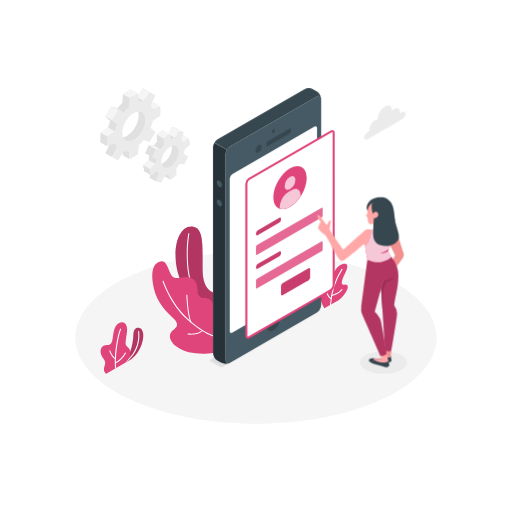
t = 0.00 s
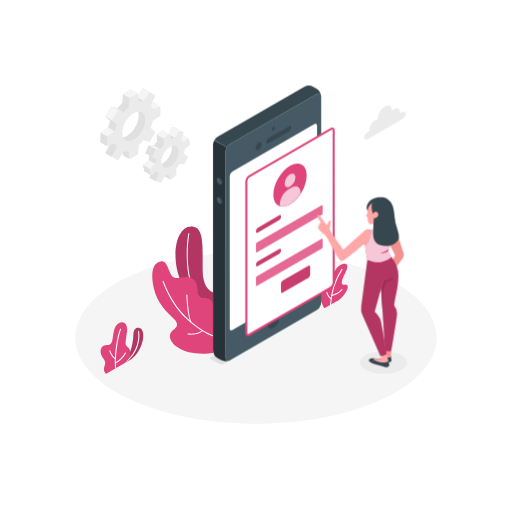
t = 1.25 s
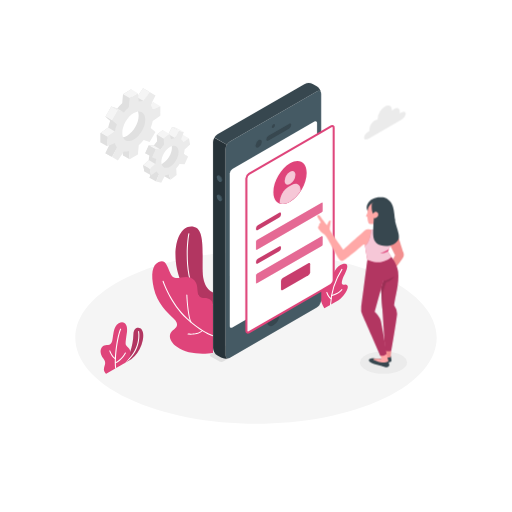
t = 2.00 s
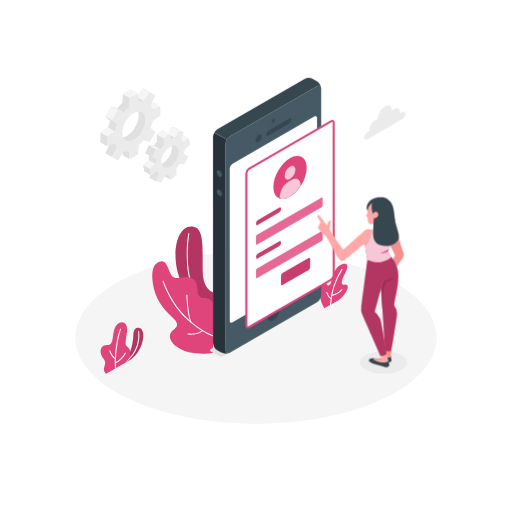
t = 3.50 s
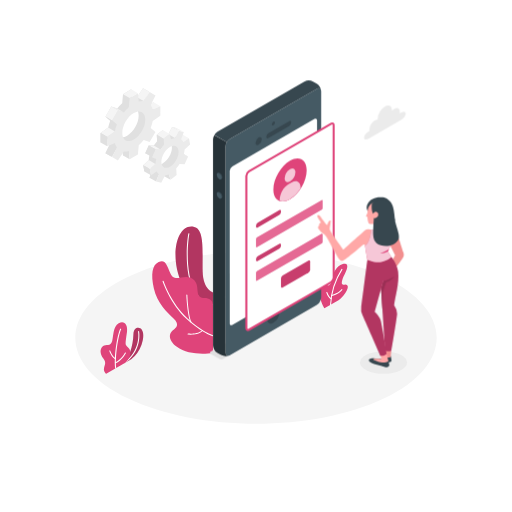
t = 4.25 s
t = 5.75 s: frame unchanged from t = 1.25 s, image omitted

The animated SVG that drew these frames (rendered in a browser with its animation timeline set to each time). Animation: 1 CSS @keyframes rule; one cycle of 6.50 s, repeats indefinitely.

<svg class="animated" id="freepik_stories-mobile-login" xmlns="http://www.w3.org/2000/svg" viewBox="0 0 500 500" version="1.1" xmlns:xlink="http://www.w3.org/1999/xlink" xmlns:svgjs="http://svgjs.com/svgjs"><style>svg#freepik_stories-mobile-login:not(.animated) .animable {opacity: 0;}svg#freepik_stories-mobile-login.animated #freepik--Device--inject-4 {animation: 6s Infinite  linear floating;animation-delay: 0.5s;}            @keyframes floating {                0% {                    opacity: 1;                    transform: translateY(0px);                }                50% {                    transform: translateY(-10px);                }                100% {                    opacity: 1;                    transform: translateY(0px);                }            }        </style><g id="freepik--Floor--inject-4" class="animable" style="transform-origin: 250px 329.777px;"><path d="M125.23,389.24c68.91,32.84,180.63,32.85,249.54,0s68.9-86.09,0-118.93-180.63-32.84-249.54,0S56.33,356.4,125.23,389.24Z" style="fill: rgb(245, 245, 245); transform-origin: 250px 329.777px;" id="elalf046fhc7f" class="animable"></path></g><g id="freepik--Shadow--inject-4" class="animable" style="transform-origin: 374.53px 354.02px;"><ellipse cx="374.53" cy="354.02" rx="22.98" ry="10.95" style="fill: rgb(235, 235, 235); transform-origin: 374.53px 354.02px;" id="el521q53z88pc" class="animable"></ellipse></g><g id="freepik--Plants--inject-4" class="animable" style="transform-origin: 218.959px 293.123px;"><path d="M120,355.59l8.13-4.69a32.54,32.54,0,0,0,10-14.07c2.51-6.92,2.16-12.18.36-14.82-2.21-3.25-7.94-2.68-8.17,4.16C129.84,339.65,125.91,349,120,355.59Z" style="fill: rgb(223, 68, 122); transform-origin: 129.963px 337.842px;" id="eln6jamhl3fic" class="animable"></path><g id="el0n1yegzdrx5"><path d="M120,355.59l8.13-4.69a32.54,32.54,0,0,0,10-14.07c2.51-6.92,2.16-12.18.36-14.82-2.21-3.25-7.94-2.68-8.17,4.16C129.84,339.65,125.91,349,120,355.59Z" style="opacity: 0.2; transform-origin: 129.963px 337.842px;" class="animable"></path></g><path d="M120,356.09a.5.5,0,0,1-.28-.91c18.8-13,15.16-31.13,15.12-31.31a.5.5,0,1,1,1-.21c0,.19,3.84,18.94-15.52,32.34A.52.52,0,0,1,120,356.09Z" style="fill: rgb(255, 255, 255); transform-origin: 127.828px 339.672px;" id="el1jqv7wwbffe" class="animable"></path><path d="M103.71,365s-2.83-2.3-2.15-5.42,2.51-5.36-.62-9.38-4-9.38-.26-12.28c2.85-2.25,7.3.93,8.9-5,1.18-4.34.78-13.95,6.31-17.15s9,1.62,8.13,8.14c-.76,5.83-1.84,11.44-1,13,1.62,3,4.39,2.59,4.26,8.07-.11,5.1-4.94,9.32-4.94,9.32Z" style="fill: rgb(223, 68, 122); transform-origin: 112.75px 339.878px;" id="elj7nubszvdms" class="animable"></path><path d="M113,360.11a.51.51,0,0,1-.5-.44c-1.43-11.85,2-32.31,4.8-38.39A.5.5,0,0,1,118,321a.49.49,0,0,1,.24.66c-2.77,6-6.08,26.52-4.71,37.85a.5.5,0,0,1-.44.55Z" style="fill: rgb(255, 255, 255); transform-origin: 115.227px 340.527px;" id="elyho7hb04qvr" class="animable"></path><path d="M112.73,350.88a.42.42,0,0,1-.22-.05c-3.47-1.69-5.67-7.72-5.76-8a.5.5,0,1,1,.94-.34c0,.06,2.15,5.9,5.26,7.41a.5.5,0,0,1-.22.95Z" style="fill: rgb(255, 255, 255); transform-origin: 109.974px 346.514px;" id="el4udbyg118ps" class="animable"></path><path d="M112.67,354.88a.49.49,0,0,1-.46-.32.5.5,0,0,1,.27-.65c5.84-2.34,9.48-9.29,9.52-9.37a.5.5,0,0,1,.89.46c-.16.3-3.85,7.36-10,9.84A.43.43,0,0,1,112.67,354.88Z" style="fill: rgb(255, 255, 255); transform-origin: 117.559px 349.575px;" id="elx3xuc8axvkj" class="animable"></path><path d="M316.8,301.08S312.43,294,312,286.31s1.26-10.89,3.58-11.81,2.5,1.91,3.69,3.58,3.62.72,4.52-4.49,4.18-14,11-15.71c7.5-1.86,3.48,6.94,1.59,10.37s-3.35,8.11-2.11,9.38,3.17-1.08,5,1.1c2.23,2.63-4.7,12.1-8.68,14.39Z" style="fill: rgb(223, 68, 122); transform-origin: 325.818px 279.352px;" id="elsg4k745esh" class="animable"></path><path d="M322.79,298.11h0a.5.5,0,0,1-.48-.52,72,72,0,0,1,11.2-34.8.49.49,0,0,1,.7-.11.5.5,0,0,1,.11.69,71.08,71.08,0,0,0-11,34.27A.5.5,0,0,1,322.79,298.11Z" style="fill: rgb(255, 255, 255); transform-origin: 328.361px 280.345px;" id="ellkte1dyr3v" class="animable"></path><path d="M323.36,292.2a.53.53,0,0,1-.24-.06c-2.8-1.55-4.35-6.15-4.41-6.34a.5.5,0,0,1,.31-.64.5.5,0,0,1,.63.32s1.5,4.43,4,5.78a.51.51,0,0,1,.19.68A.49.49,0,0,1,323.36,292.2Z" style="fill: rgb(255, 255, 255); transform-origin: 321.291px 288.669px;" id="elwdzzx0coynd" class="animable"></path><path d="M323.85,289.17a.5.5,0,0,1-.48-.38.49.49,0,0,1,.36-.6c7.22-1.83,9.72-5.61,9.74-5.65a.5.5,0,0,1,.85.54c-.11.17-2.71,4.14-10.34,6.08Z" style="fill: rgb(255, 255, 255); transform-origin: 328.876px 285.739px;" id="elcaiuoifwyja" class="animable"></path><path d="M208,285.54s-9.59-2.34-10.09-20.3c-.53-19.38,2.35-42-9-43.83s-17.65,12-17.51,28.15c.13,14.14,5.83,44.84,36.56,50.86Z" style="fill: rgb(223, 68, 122); transform-origin: 189.699px 260.833px;" id="elx9vjn57t8cp" class="animable"></path><g id="elcz2uiuv0dae"><path d="M208,285.54s-9.59-2.34-10.09-20.3c-.53-19.38,2.35-42-9-43.83s-17.65,12-17.51,28.15c.13,14.14,5.83,44.84,36.56,50.86Z" style="opacity: 0.2; transform-origin: 189.699px 260.833px;" class="animable"></path></g><path d="M208,298.58h-.09c-6.91-1.26-12.54-5.07-16.73-11.31-12.42-18.53-8.51-53.13-7.22-59.17a.51.51,0,0,1,.59-.39.52.52,0,0,1,.39.6c-1.27,6-5.16,40.16,7.07,58.4a24.12,24.12,0,0,0,16.08,10.88.5.5,0,0,1,.4.59A.49.49,0,0,1,208,298.58Z" style="fill: rgb(255, 255, 255); transform-origin: 195.424px 263.141px;" id="el6f9ukyinkdy" class="animable"></path><path d="M208,344.67c-9.91,1.34-26,1.32-35.29-6s-7.35-13.62-3.78-16.25,6.67-5.63.53-11.47-16-15.22-19.2-29.29-1.62-22.87,4.66-25.8c6.09-2.84,7.7,1.68,11.43,11s12.12,1.33,19.3,4.24,6.89,8.67,7.34,13.62,2.82,6.32,6.89,6.32,8.12,2.34,8.12,7Z" style="fill: rgb(223, 68, 122); transform-origin: 178.325px 300.184px;" id="elbsp4f3o7vh5" class="animable"></path><path d="M208,328.33a.3.3,0,0,1-.13,0c-.43-.12-10.68-3.1-25.61-16.81-15.9-14.6-23.4-36.5-23.48-36.72a.51.51,0,0,1,.32-.63.5.5,0,0,1,.63.31c.07.22,7.5,21.88,23.21,36.3,14.72,13.53,25.09,16.56,25.2,16.59a.5.5,0,0,1,.34.62A.49.49,0,0,1,208,328.33Z" style="fill: rgb(255, 255, 255); transform-origin: 183.629px 301.241px;" id="eltpxavi3uceh" class="animable"></path><path d="M186.43,315a.48.48,0,0,1-.46-.32c-3.21-8.24-3.94-25.87-4-26.62a.51.51,0,0,1,.48-.52.53.53,0,0,1,.52.48c0,.18.75,18.21,3.9,26.3a.5.5,0,0,1-.29.65A.52.52,0,0,1,186.43,315Z" style="fill: rgb(255, 255, 255); transform-origin: 184.437px 301.27px;" id="el5iidhyy5ln5" class="animable"></path><path d="M186.35,326.85a23.62,23.62,0,0,1-2.76-.14.5.5,0,1,1,.12-1c.09,0,9.4,1.06,13.67-3.29a.5.5,0,1,1,.71.7C195,326.31,189.61,326.85,186.35,326.85Z" style="fill: rgb(255, 255, 255); transform-origin: 190.703px 324.547px;" id="elw108efejbg" class="animable"></path></g><g id="freepik--Gear--inject-4" class="animable" style="transform-origin: 141.93px 132.29px;"><path d="M179.15,137.49l-1.08-6.23-5.56,3.66a7.71,7.71,0,0,0-2.11-2.57l2.66-7.2-5-1.11-3.66,7a13.63,13.63,0,0,0-3.81,1.24L159,127l-5.94,4.67.39,6.2a33.37,33.37,0,0,0-3.28,4.34l-4.9-.25-3.44,7.71,4.21,1.8a24.68,24.68,0,0,0-.83,4.88l-5.35,4.92,1.07,6.24,5.57-3.66a7.56,7.56,0,0,0,2.11,2.56L146,173.62l5,1.1,5.24-5.1c1.21-.19.91-2.47,2.23-3.12l1.59,5.26,5.93-4.66-.15-2.44c1.2-1.34,5.74-4.29,6.72-5.83l1.23-2,3.44-7.71-1.6-2.9-1.78-3.78ZM161,158c-4.56,3.58-6,4.37-6.77-.42s1.84-12.07,6.4-15.66,6.3-3.84,7.12.94S165.57,154.46,161,158Z" style="fill: rgb(224, 224, 224); transform-origin: 159.505px 149.38px;" id="elssegcdte3u8" class="animable"></path><polygon points="168.1 124.04 174.59 127.78 170.93 134.76 164.44 131.02 168.1 124.04" style="fill: rgb(245, 245, 245); transform-origin: 169.515px 129.4px;" id="el1jnnduhqugj" class="animable"></polygon><polygon points="184.56 135 179 138.66 172.51 134.92 178.07 131.26 184.56 135" style="fill: rgb(245, 245, 245); transform-origin: 178.535px 134.96px;" id="el30j2t0z6yrm" class="animable"></polygon><polygon points="183.67 152.83 179.46 151.04 172.97 147.3 177.18 149.09 183.67 152.83" style="fill: rgb(224, 224, 224); transform-origin: 178.32px 150.065px;" id="eldzwjo1frets" class="animable"></polygon><polygon points="145.99 173.62 152.48 177.35 155.14 170.15 148.65 166.41 145.99 173.62" style="fill: rgb(224, 224, 224); transform-origin: 150.565px 171.88px;" id="elrs01gxhk3s" class="animable"></polygon><polygon points="166.49 175.5 160.01 171.76 158.42 166.5 164.91 170.24 166.49 175.5" style="fill: rgb(224, 224, 224); transform-origin: 162.455px 171px;" id="elhgp2cq92gbg" class="animable"></polygon><path d="M185.63,141.23,184.56,135,179,138.66a7.74,7.74,0,0,0-2.12-2.57l2.66-7.2-4.95-1.11-3.67,7a13.63,13.63,0,0,0-3.81,1.24l-1.58-5.26-5.94,4.67.39,6.2A33.37,33.37,0,0,0,156.7,146l-4.91-.25-3.44,7.71,4.21,1.8a25.4,25.4,0,0,0-.83,4.89L146.39,165l1.07,6.24,5.56-3.66a7.7,7.7,0,0,0,2.12,2.56l-2.66,7.2,5,1.11,3.66-7a13.31,13.31,0,0,0,3.82-1.25l1.58,5.26,5.94-4.66-.39-6.2a33.37,33.37,0,0,0,3.28-4.34l4.91.24,3.44-7.71L179.45,151a24.81,24.81,0,0,0,.84-4.89ZM167.5,161.78c-4.55,3.58-8.91,2.61-9.74-2.17s2.2-11.57,6.76-15.15,8.91-2.6,9.74,2.18S172.06,158.2,167.5,161.78Z" style="fill: rgb(235, 235, 235); transform-origin: 166.01px 153.115px;" id="el8xmnftcqul7" class="animable"></path><polygon points="165.53 130.74 159.04 127 153.1 131.67 159.59 135.41 165.53 130.74" style="fill: rgb(245, 245, 245); transform-origin: 159.315px 131.205px;" id="elnkl36hl8sc" class="animable"></polygon><polygon points="153.1 131.67 153.49 137.87 159.98 141.61 159.59 135.41 153.1 131.67" style="fill: rgb(224, 224, 224); transform-origin: 156.54px 136.64px;" id="els28braynit" class="animable"></polygon><polygon points="156.7 145.95 150.21 142.21 145.31 141.97 151.79 145.71 156.7 145.95" style="fill: rgb(245, 245, 245); transform-origin: 151.005px 143.96px;" id="el5diaieeqv7c" class="animable"></polygon><polygon points="145.31 141.97 141.87 149.67 148.35 153.41 151.79 145.71 145.31 141.97" style="fill: rgb(224, 224, 224); transform-origin: 146.83px 147.69px;" id="elk17pb0wh65" class="animable"></polygon><polygon points="151.73 160.09 145.25 156.35 139.9 161.27 146.38 165.01 151.73 160.09" style="fill: rgb(245, 245, 245); transform-origin: 145.815px 160.68px;" id="elx7d1jqq3utc" class="animable"></polygon><polygon points="147.46 171.25 140.97 167.51 139.9 161.27 146.38 165.01 147.46 171.25" style="fill: rgb(224, 224, 224); transform-origin: 143.68px 166.26px;" id="elus15sbav2v8" class="animable"></polygon><polygon points="174.59 127.78 168.1 124.04 173.06 125.15 179.54 128.89 174.59 127.78" style="fill: rgb(245, 245, 245); transform-origin: 173.82px 126.465px;" id="el4oc4vqeacfr" class="animable"></polygon><path d="M150.09,109.21V99.9l-7.41,3.34a13.36,13.36,0,0,0-2-4.41l4.67-9.41-5.7-3.29-5.82,8.75a13.21,13.21,0,0,0-4.82.47l-.82-8.09-8.06,4.66-.81,9a39.68,39.68,0,0,0-4.82,5.1l-5.82-2-5.7,9.88,4.66,4a40.21,40.21,0,0,0-2,6.72l-7.41,5.21v9.32l7.41-3.34a13.36,13.36,0,0,0,2,4.41L103,149.64l5.7,3.29,5.82-8.75a13.23,13.23,0,0,0,4.82-.47l.81,8.09,8.06-4.66.82-9a15.2,15.2,0,0,0,6.46-4.54l4.18,1.47,5.7-9.87-3.5-3a20.81,20.81,0,0,0,.83-7.73Zm-25.93,23.26c-6.18,3.57-10,1-10-6.11s5.11-15.9,11.3-19.47,9.93-1,9.93,6.17S130.35,128.89,124.16,132.47Z" style="fill: rgb(224, 224, 224); transform-origin: 124.16px 119.53px;" id="eljnhd18rfjud" class="animable"></path><polygon points="146.13 89.86 139.65 86.13 133.83 94.88 140.31 98.62 146.13 89.86" style="fill: rgb(245, 245, 245); transform-origin: 139.98px 92.375px;" id="el3gm2af913qu" class="animable"></polygon><polygon points="156.58 103.64 150.09 99.9 142.68 103.24 149.17 106.98 156.58 103.64" style="fill: rgb(245, 245, 245); transform-origin: 149.63px 103.44px;" id="el76ghx5jeag3" class="animable"></polygon><polygon points="126.61 155.54 120.13 151.8 119.32 143.71 125.8 147.45 126.61 155.54" style="fill: rgb(224, 224, 224); transform-origin: 122.965px 149.625px;" id="el3rin4myb9y3" class="animable"></polygon><polygon points="102.97 149.64 109.46 153.38 114.13 143.97 107.64 140.23 102.97 149.64" style="fill: rgb(224, 224, 224); transform-origin: 108.55px 146.805px;" id="el3dzrrdli4au" class="animable"></polygon><path d="M156.58,113v-9.31L149.17,107a13.17,13.17,0,0,0-2-4.41l4.67-9.41-5.7-3.3-5.82,8.76a13,13,0,0,0-4.82.47L134.68,91l-8.06,4.66-.82,9a40.38,40.38,0,0,0-4.82,5.1l-5.82-2-5.7,9.88,4.67,4a39.29,39.29,0,0,0-2,6.72l-7.41,5.21v9.32l7.41-3.34a13.16,13.16,0,0,0,2,4.41l-4.67,9.41,5.7,3.29,5.82-8.75a13.21,13.21,0,0,0,4.82-.47l.82,8.09,8.06-4.66.81-9a39.68,39.68,0,0,0,4.82-5.1l5.82,2,5.7-9.87-4.67-4a39.34,39.34,0,0,0,2-6.72Zm-25.93,23.26c-6.19,3.57-11.21.67-11.21-6.47s5-15.83,11.21-19.41,11.2-.67,11.2,6.47S136.83,132.63,130.65,136.21Z" style="fill: rgb(235, 235, 235); transform-origin: 130.65px 123.27px;" id="elw264nqiicnd" class="animable"></path><polygon points="114.5 106.04 120.98 109.78 115.16 107.75 108.68 104 114.5 106.04" style="fill: rgb(240, 240, 240); transform-origin: 114.83px 106.89px;" id="el4soadge5ixp" class="animable"></polygon><g id="eln5d2fgsqao"><rect x="103.37" y="107.07" width="11.41" height="7.49" style="fill: rgb(245, 245, 245); transform-origin: 109.075px 110.815px; transform: rotate(-60.02deg);" class="animable"></rect></g><polygon points="102.97 113.88 109.46 117.62 114.13 121.64 107.64 117.91 102.97 113.88" style="fill: rgb(224, 224, 224); transform-origin: 108.55px 117.76px;" id="eload38szopr" class="animable"></polygon><polygon points="105.64 124.63 112.13 128.37 104.72 133.58 98.23 129.84 105.64 124.63" style="fill: rgb(245, 245, 245); transform-origin: 105.18px 129.105px;" id="el7mvzb792q9" class="animable"></polygon><polygon points="98.23 129.84 104.72 133.58 104.72 142.9 98.23 139.16 98.23 129.84" style="fill: rgb(224, 224, 224); transform-origin: 101.475px 136.37px;" id="el01e6yir71n9l" class="animable"></polygon><polygon points="134.68 91 128.19 87.26 120.13 91.92 126.61 95.66 134.68 91" style="fill: rgb(245, 245, 245); transform-origin: 127.405px 91.46px;" id="elp63ndluf1wd" class="animable"></polygon></g><g id="freepik--Device--inject-4" class="animable animator-active" style="transform-origin: 265.916px 222.301px;"><path d="M217.88,358.05l94-54.28a1.06,1.06,0,0,0,0-2l-8.69-5a3.86,3.86,0,0,0-3.47,0L205.69,351a1.06,1.06,0,0,0,0,2l8.72,5A3.86,3.86,0,0,0,217.88,358.05Z" style="fill: rgb(224, 224, 224); transform-origin: 258.785px 327.398px;" id="elwm3mvsx63pj" class="animable"></path><path d="M309.3,94.2l-84.76,48.94a9.58,9.58,0,0,0-4.33,7.5V351.71c0,2.76,1.94,3.88,4.33,2.5l84.76-48.94a9.55,9.55,0,0,0,4.33-7.5V96.7C313.63,93.94,311.7,92.82,309.3,94.2Z" style="fill: rgb(69, 90, 100); transform-origin: 266.92px 224.205px;" id="elpjmn81k953" class="animable"></path><path d="M224.54,143.14,309.3,94.2c2.14-1.24,3.91-.47,4.27,1.68a9.68,9.68,0,0,0-4.27-6.68l-3.52-2a9.57,9.57,0,0,0-8.66,0L212.35,136.1a8.91,8.91,0,0,0-3.06,3.23l12.19,7A8.75,8.75,0,0,1,224.54,143.14Z" style="fill: rgb(55, 71, 79); transform-origin: 261.43px 116.247px;" id="elpdmd1ngwcgj" class="animable"></path><path d="M208,344.67a9.58,9.58,0,0,0,4.33,7.5l3.53,2a9.7,9.7,0,0,0,7.92.34c-2,.78-3.59-.37-3.59-2.84V150.64a8.8,8.8,0,0,1,1.27-4.27l-12.19-7A8.91,8.91,0,0,0,208,143.6Z" style="fill: rgb(38, 50, 56); transform-origin: 215.89px 247.282px;" id="elmxaqw0sq82m" class="animable"></path><path d="M226.87,169.93,307,123.68c1.44-.82,2.6-.15,2.6,1.5V274a5.73,5.73,0,0,1-2.6,4.5l-80.1,46.25c-1.44.83-2.6.16-2.6-1.5V174.43A5.74,5.74,0,0,1,226.87,169.93Z" style="fill: rgb(255, 255, 255); transform-origin: 266.95px 224.218px;" id="elctc5t61axo" class="animable"></path><path d="M266.92,126.29a3.38,3.38,0,0,0-1.52,2.64c0,1,.68,1.37,1.52.88a3.35,3.35,0,0,0,1.52-2.64C268.44,126.2,267.76,125.81,266.92,126.29Z" style="fill: rgb(55, 71, 79); transform-origin: 266.92px 128.055px;" id="el2q50u4yevwe" class="animable"></path><path d="M266.92,308.74a13.3,13.3,0,0,0-6,10.42c0,3.83,2.69,5.39,6,3.47a13.31,13.31,0,0,0,6-10.42C272.94,308.38,270.24,306.82,266.92,308.74Z" style="fill: rgb(55, 71, 79); transform-origin: 266.92px 315.685px;" id="el47wgpfo74kz" class="animable"></path><path d="M252.53,141.77a6.73,6.73,0,0,0-3,5.28c0,1.94,1.36,2.73,3,1.76a6.73,6.73,0,0,0,3.05-5.28C255.58,141.59,254.22,140.8,252.53,141.77Z" style="fill: rgb(55, 71, 79); transform-origin: 252.555px 145.29px;" id="el5yn8s89ex6k" class="animable"></path><path d="M260,141.11c0,1.3,1,1.79,2.17,1.1l20-11.57a4.64,4.64,0,0,0,2.17-3.6c0-1.29-1-1.78-2.17-1.09l-20,11.57A4.64,4.64,0,0,0,260,141.11Z" style="fill: rgb(55, 71, 79); transform-origin: 272.17px 134.08px;" id="elx53p60g4cr" class="animable"></path><path d="M214.76,176.37a5.39,5.39,0,0,1,2.44,4.22c0,1.56-1.09,2.19-2.44,1.41a5.4,5.4,0,0,1-2.43-4.22C212.33,176.23,213.42,175.6,214.76,176.37Z" style="fill: rgb(55, 71, 79); transform-origin: 214.765px 179.188px;" id="elvdq7kvdb9" class="animable"></path><path d="M214.76,195.15a5.39,5.39,0,0,1,2.44,4.22c0,1.55-1.09,2.18-2.44,1.41a5.4,5.4,0,0,1-2.43-4.22C212.33,195,213.42,194.37,214.76,195.15Z" style="fill: rgb(55, 71, 79); transform-origin: 214.765px 197.962px;" id="elbe6dg30jw4" class="animable"></path><path d="M214,176.75a5.39,5.39,0,0,1,2.44,4.22c0,1.55-1.09,2.18-2.44,1.41a5.39,5.39,0,0,1-2.44-4.22C211.57,176.6,212.66,176,214,176.75Z" style="fill: rgb(69, 90, 100); transform-origin: 214px 179.568px;" id="elpy8d8iv7x6n" class="animable"></path><path d="M214,195.52a5.39,5.39,0,0,1,2.44,4.23c0,1.55-1.09,2.18-2.44,1.4a5.36,5.36,0,0,1-2.44-4.22C211.57,195.38,212.66,194.75,214,195.52Z" style="fill: rgb(69, 90, 100); transform-origin: 214px 198.338px;" id="elok30y2iocv" class="animable"></path><path d="M325.82,129.89c0-1.66-1.16-2.33-2.6-1.5l-9.59,5.53-70.51,40.72a5.73,5.73,0,0,0-2.6,4.5V327.92c0,1.66,1.16,2.33,2.6,1.5l70.54-40.73,9.56-5.52a5.73,5.73,0,0,0,2.6-4.5Z" style="fill: rgb(255, 255, 255); transform-origin: 283.17px 228.905px;" id="elodpn4fs29l" class="animable"></path><path d="M326.82,129.89a2.57,2.57,0,0,0-4.1-2.37l-9.15,5.29h0l-70.95,41a6.66,6.66,0,0,0-3.1,5.37V327.92a2.77,2.77,0,0,0,1.26,2.55,2.29,2.29,0,0,0,1.18.31,3.42,3.42,0,0,0,1.66-.49l71-41h0l9.13-5.27a6.75,6.75,0,0,0,3.1-5.37ZM313.59,287.58l0,0-.82.48h0l-70.11,40.48a1,1,0,0,1-.84.18c-.13-.08-.26-.36-.26-.82V179.14a4.81,4.81,0,0,1,2.1-3.64L313.7,135h0l10-5.79a1,1,0,0,1,.84-.18c.13.08.26.36.26.82V278.67a4.81,4.81,0,0,1-2.1,3.64l-9.13,5.27Z" style="fill: rgb(223, 68, 122); transform-origin: 283.181px 228.89px;" id="elflzvkkfsaia" class="animable"></path><path d="M283.17,164.46c9-5.18,16.25-1,16.25,9.39s-7.28,23-16.25,28.14-16.25,1-16.25-9.38S274.2,169.65,283.17,164.46Z" style="fill: rgb(223, 68, 122); transform-origin: 283.17px 183.216px;" id="elveb5tuhgw2c" class="animable"></path><path d="M283.17,172.62c2.91-1.68,5.27-.32,5.27,3a11.65,11.65,0,0,1-5.27,9.13c-2.91,1.68-5.27.32-5.27-3A11.65,11.65,0,0,1,283.17,172.62Z" style="fill: rgb(223, 68, 122); transform-origin: 283.17px 178.685px;" id="elm4kazu7bpz" class="animable"></path><path d="M293.44,190.54c0-5.52-3.87-7.76-8.66-5l-3,1.73c-4.78,2.76-8.66,9.48-8.66,15v1.49c2.77.91,6.25.42,10-1.77a32,32,0,0,0,10.27-10.17Z" style="fill: rgb(223, 68, 122); transform-origin: 283.28px 194.276px;" id="ely6dymq0mtkp" class="animable"></path><g id="elmfupnfc9bxl"><path d="M283.17,172.62c2.91-1.68,5.27-.32,5.27,3a11.65,11.65,0,0,1-5.27,9.13c-2.91,1.68-5.27.32-5.27-3A11.65,11.65,0,0,1,283.17,172.62Z" style="fill: rgb(255, 255, 255); opacity: 0.7; transform-origin: 283.17px 178.685px;" class="animable"></path></g><g id="elan6xjy0z07j"><path d="M293.44,190.54c0-5.52-3.87-7.76-8.66-5l-3,1.73c-4.78,2.76-8.66,9.48-8.66,15v1.49c2.77.91,6.25.42,10-1.77a32,32,0,0,0,10.27-10.17Z" style="fill: rgb(255, 255, 255); opacity: 0.7; transform-origin: 283.28px 194.276px;" class="animable"></path></g><path d="M251.73,224.84l20.91-12.07c1-.55,1.73-.11,1.73,1v.69a3.82,3.82,0,0,1-1.73,3l-20.91,12.07c-.95.55-1.73.1-1.73-1v-.69A3.83,3.83,0,0,1,251.73,224.84Z" style="fill: rgb(223, 68, 122); transform-origin: 262.185px 221.149px;" id="ell7l7m1lgr5" class="animable"></path><g id="el3k3be0brqqn"><path d="M251.73,224.84l20.91-12.07c1-.55,1.73-.11,1.73,1v.69a3.82,3.82,0,0,1-1.73,3l-20.91,12.07c-.95.55-1.73.1-1.73-1v-.69A3.83,3.83,0,0,1,251.73,224.84Z" style="opacity: 0.1; transform-origin: 262.185px 221.149px;" class="animable"></path></g><path d="M250.87,239.41l63.26-36.52c.47-.28.86-.06.86.5v7.38a1.94,1.94,0,0,1-.86,1.5l-63.26,36.52c-.48.28-.87.05-.87-.5v-7.38A1.92,1.92,0,0,1,250.87,239.41Z" style="fill: rgb(223, 68, 122); transform-origin: 282.495px 225.839px;" id="elyoewjbl8nno" class="animable"></path><g id="el6rxxcov6xei"><path d="M250.87,239.41l63.26-36.52c.47-.28.86-.06.86.5v7.38a1.94,1.94,0,0,1-.86,1.5l-63.26,36.52c-.48.28-.87.05-.87-.5v-7.38A1.92,1.92,0,0,1,250.87,239.41Z" style="fill: rgb(255, 255, 255); opacity: 0.2; transform-origin: 282.495px 225.839px;" class="animable"></path></g><path d="M251.73,257.67l20.91-12.07c1-.55,1.73-.1,1.73,1v.69a3.81,3.81,0,0,1-1.73,3l-20.91,12.07c-.95.56-1.73.11-1.73-1v-.69A3.85,3.85,0,0,1,251.73,257.67Z" style="fill: rgb(223, 68, 122); transform-origin: 262.185px 253.983px;" id="elh8voayu9q6p" class="animable"></path><g id="elbz7g4r6inj"><path d="M251.73,257.67l20.91-12.07c1-.55,1.73-.1,1.73,1v.69a3.81,3.81,0,0,1-1.73,3l-20.91,12.07c-.95.56-1.73.11-1.73-1v-.69A3.85,3.85,0,0,1,251.73,257.67Z" style="opacity: 0.1; transform-origin: 262.185px 253.983px;" class="animable"></path></g><path d="M250.87,272.24l63.26-36.52c.47-.28.86-.05.86.5v7.38a1.94,1.94,0,0,1-.86,1.5l-63.26,36.52c-.48.28-.87.06-.87-.5v-7.38A1.92,1.92,0,0,1,250.87,272.24Z" style="fill: rgb(223, 68, 122); transform-origin: 282.495px 258.671px;" id="elgxe3mtcuhdk" class="animable"></path><g id="elj2d47mhctgs"><path d="M250.87,272.24l63.26-36.52c.47-.28.86-.05.86.5v7.38a1.94,1.94,0,0,1-.86,1.5l-63.26,36.52c-.48.28-.87.06-.87-.5v-7.38A1.92,1.92,0,0,1,250.87,272.24Z" style="fill: rgb(255, 255, 255); opacity: 0.2; transform-origin: 282.495px 258.671px;" class="animable"></path></g><path d="M276.1,276.43l25-14.41c1-.56,1.74-.11,1.74,1v7.72a3.82,3.82,0,0,1-1.74,3l-25,14.42c-1,.55-1.73.1-1.73-1v-7.73A3.86,3.86,0,0,1,276.1,276.43Z" style="fill: rgb(223, 68, 122); transform-origin: 288.605px 275.087px;" id="ell2hi6m6ibfa" class="animable"></path><g id="ellnfa0km9ypp"><path d="M276.1,276.43l25-14.41c1-.56,1.74-.11,1.74,1v7.72a3.82,3.82,0,0,1-1.74,3l-25,14.42c-1,.55-1.73.1-1.73-1v-7.73A3.86,3.86,0,0,1,276.1,276.43Z" style="opacity: 0.1; transform-origin: 288.605px 275.087px;" class="animable"></path></g></g><g id="freepik--Character--inject-4" class="animable" style="transform-origin: 352.14px 275.567px;"><path d="M335.3,243.85s-12.28-16.94-13-19c-.57-1.52,0-3.78.18-4.83s.34-3.39.52-4c.3-1.14-1.17-.91-2,.13s-1.11,3.12-1.54,3.46-3.7-4.43-5.41-6.63-2.78-3.54-3.83-2.72c-.75.59-.19,1.87,1.05,3.75a33.77,33.77,0,0,1,2,3.15c.19.41-.83.44-1.38,1.29-.43.66,0,1.73-.6,2.24a1.89,1.89,0,0,0-.48,2.47,16.34,16.34,0,0,0,4.23,4.48c1.84,1.27,2.58,1.72,3.67,3.45s10.87,19.4,11.53,20.46,1.93,3.22,3.86,3.28,17.73-13.54,18.54-14.22c2.6-2.17,3.43-2.48,3.87-.53a19.25,19.25,0,0,1,.34,2.1c.31,2.48,2,11.34,2,11.34s8,3.87,14.57,2,8.79-4.66,8.79-4.66l-3.29-5.36c.89-2.21,5-11.17,6.33-17.44l-20.6-3.33c-.42-.09-1.1-.26-2-.49-1.13-.3-4-1.29-6.17.61-7.08,6.17-21.16,19-21.16,19" style="fill: rgb(255, 168, 167); transform-origin: 347.566px 233.024px;" id="el78k84bocam" class="animable"></path><path d="M376.14,347.79l-3.69,5.13a12.26,12.26,0,0,0,5.36,1.15c3.31.12,4.22-1,4.34-1.22.56-1.2-.31-3.36-.55-5.22Z" style="fill: rgb(55, 71, 79); transform-origin: 377.392px 350.854px;" id="else9prb3018" class="animable"></path><path d="M372.66,350.46s-4.48-.29-7.57-.67-5.54,1.12-4.82,2.39,2.43,2.33,5.09,3.22c2.27.77,5,1.32,7.36,2s4,1.57,5.37,1.09c1.53-.53,2.19-1.14,2.06-2.26a48.54,48.54,0,0,0-1.24-4.72Z" style="fill: rgb(55, 71, 79); transform-origin: 370.155px 354.178px;" id="el5g8i7sai673" class="animable"></path><path d="M382.15,342.64s-.56,4.66-.6,5.66-4.55,1.32-5.41-.51l-.14-5.7Z" style="fill: rgb(242, 143, 143); transform-origin: 379.075px 345.599px;" id="elvt6o5ribeis" class="animable"></path><path d="M377.61,345.5l1.61,7.08s.15.86-3.53,1.41-9.46-1.93-10.45-2.43-1.1-1.51,2.52-1.31,4.9.21,4.9.21l-1.18-3.13Z" style="fill: rgb(255, 168, 167); transform-origin: 371.933px 349.785px;" id="elqnsw2csht29" class="animable"></path><path d="M385.19,228l2.55-.71s5.33,16.87,5.92,18.5,1.26,3.35.11,5.36c-1.37,2.39-8.58,12-8.58,12l-4.58-4.48,5.2-9.52-4.6-9.3Z" style="fill: rgb(242, 143, 143); transform-origin: 387.504px 245.22px;" id="elu03pq4z6izb" class="animable"></path><path d="M359,206.09a7.52,7.52,0,0,1,.11-7.27c2.54-4.71,8.2-7,14.94-6.13,3.12.41,6.8,3,8.81,6.87,2.22,4.29,2.43,12.93,3,16.2Z" style="fill: rgb(55, 71, 79); transform-origin: 371.989px 204.134px;" id="elhy08wknai69" class="animable"></path><path d="M358.82,207.94s-1.6,3.05-1.32,3.33a4.19,4.19,0,0,0,1.34.5Z" style="fill: rgb(255, 168, 167); transform-origin: 358.154px 209.855px;" id="elom4t3a2d7zo" class="animable"></path><path d="M363.68,198.3c-1.74,1.13-4.74,3.21-4.87,10.06-.14,7,.86,9.31,1.9,10.12.7.55,4.81.27,6.57-.14s6.83-2.92,8.66-6.73c2.15-4.48,1.71-11-1.48-13A11.14,11.14,0,0,0,363.68,198.3Z" style="fill: rgb(255, 168, 167); transform-origin: 368.032px 207.923px;" id="elaxducdyg2sc" class="animable"></path><path d="M382.15,250.82c3.08,4.8,6,9,6.64,14.42,1.32,11.39-3,24.41-3.93,32.84a15.19,15.19,0,0,1,2.9,8.22c0,3.49-5.61,36.34-5.61,36.34s-4.08,1.24-6.15-.55l-3.85-60.43,2-7.36Z" style="fill: rgb(223, 68, 122); transform-origin: 380.594px 296.939px;" id="eltr3ui7gd61p" class="animable"></path><g id="elzgzshtyft4e"><path d="M382.15,250.82c3.08,4.8,6,9,6.64,14.42,1.32,11.39-3,24.41-3.93,32.84a15.19,15.19,0,0,1,2.9,8.22c0,3.49-5.61,36.34-5.61,36.34s-4.08,1.24-6.15-.55l-3.85-60.43,2-7.36Z" style="opacity: 0.2; transform-origin: 380.594px 296.939px;" class="animable"></path></g><path d="M372.15,281.66l2-7.36a49.13,49.13,0,0,0,11-4.37s-2.08,3.79-8.06,5.87L374,285.25l-.26,21.65Z" style="fill: rgb(223, 68, 122); transform-origin: 378.65px 288.415px;" id="elk63tw94nt89" class="animable"></path><g id="el04q87a5e7vzo"><path d="M372.15,281.66l2-7.36a49.13,49.13,0,0,0,11-4.37s-2.08,3.79-8.06,5.87L374,285.25l-.26,21.65Z" style="opacity: 0.3; transform-origin: 378.65px 288.415px;" class="animable"></path></g><path d="M382.15,250.82c1.65,2.7,5.59,7.3,4.75,11.73-1,5.36-3.9,9.13-12.72,11.75l-8.28,30s4.31,4,5.63,7.87,6.08,33.35,6.08,33.35-1.48,2.41-6.13,1.83c0,0-16.21-37-17.35-39.41a12,12,0,0,1-1.37-8.05c.51-3.88,6-46.35,6-46.35Z" style="fill: rgb(223, 68, 122); transform-origin: 369.793px 299.13px;" id="elynclkyf09k" class="animable"></path><g id="elhyq4uez30qr"><path d="M382.15,250.82c1.65,2.7,5.59,7.3,4.75,11.73-1,5.36-3.9,9.13-12.72,11.75l-8.28,30s4.31,4,5.63,7.87,6.08,33.35,6.08,33.35-1.48,2.41-6.13,1.83c0,0-16.21-37-17.35-39.41a12,12,0,0,1-1.37-8.05c.51-3.88,6-46.35,6-46.35Z" style="opacity: 0.2; transform-origin: 369.793px 299.13px;" class="animable"></path></g><path d="M385.19,228l-20.6-3.33c-.42-.09-1.1-.26-2-.49h0s-.88,12.92-6.17,15.88h0c.13.62.24,1.31.34,2.1.31,2.48,2,11.34,2,11.34s8,3.87,14.57,2,8.79-4.66,8.79-4.66l-3.29-5.36C379.75,243.25,383.89,234.29,385.19,228Z" style="fill: rgb(223, 68, 122); transform-origin: 370.805px 240.095px;" id="elawdfp2nhny" class="animable"></path><g id="eljnl9umz2"><path d="M385.19,228l-20.6-3.33c-.42-.09-1.1-.26-2-.49h0s-.88,12.92-6.17,15.88h0c.13.62.24,1.31.34,2.1.31,2.48,2,11.34,2,11.34s8,3.87,14.57,2,8.79-4.66,8.79-4.66l-3.29-5.36C379.75,243.25,383.89,234.29,385.19,228Z" style="fill: rgb(255, 255, 255); opacity: 0.7; transform-origin: 370.805px 240.095px;" class="animable"></path></g><path d="M379.76,243.35a58.15,58.15,0,0,1-8.57,4.23,16.1,16.1,0,0,0,7.67-2.12Z" style="fill: rgb(223, 68, 122); transform-origin: 375.475px 245.465px;" id="el9aiyhnkzby" class="animable"></path><path d="M363.17,198.64s-1,6.5,1.36,10.32c0,0,.88-2.59,3.07-2.1s2.31,3.38.77,5a3.19,3.19,0,0,1-3.24,1s-.35,4.7-.54,8.64-1.23,12.53,3.2,16,15.55,4.69,20.76-2.59c2.9-4.05-.95-11.21-2.74-19.24-1.65-7.38-2.58-18.32-10.41-20.08S363.17,198.64,363.17,198.64Z" style="fill: rgb(55, 71, 79); transform-origin: 376.279px 217.728px;" id="el43nizuiuppe" class="animable"></path></g><g id="freepik--Cloud--inject-4" class="animable" style="transform-origin: 375.91px 119.591px;"><path d="M391.9,109.83l-1.65,1a8.7,8.7,0,0,0,.23-1.79c0-3.35-2.35-4.7-5.25-3a9.26,9.26,0,0,0-2.33,2v0c0-4.5-3.16-6.33-7.06-4.08a15.61,15.61,0,0,0-7.06,12.23c0,.23,0,.45,0,.67a4.28,4.28,0,0,0-2.87.66,11.6,11.6,0,0,0-5.25,9.09,6.1,6.1,0,0,0,.13,1.26l-.88.51c-2.39,1.38-4.33,4.07-4.33,6s1.94,2.39,4.33,1l32-18.45c2.39-1.38,4.33-4.07,4.33-6S394.29,108.44,391.9,109.83Z" style="fill: rgb(235, 235, 235); transform-origin: 375.91px 119.591px;" id="elgw4m5cvseie" class="animable"></path></g><defs>     <filter id="active" height="200%">         <feMorphology in="SourceAlpha" result="DILATED" operator="dilate" radius="2"></feMorphology>                <feFlood flood-color="#32DFEC" flood-opacity="1" result="PINK"></feFlood>        <feComposite in="PINK" in2="DILATED" operator="in" result="OUTLINE"></feComposite>        <feMerge>            <feMergeNode in="OUTLINE"></feMergeNode>            <feMergeNode in="SourceGraphic"></feMergeNode>        </feMerge>    </filter>    <filter id="hover" height="200%">        <feMorphology in="SourceAlpha" result="DILATED" operator="dilate" radius="2"></feMorphology>                <feFlood flood-color="#ff0000" flood-opacity="0.5" result="PINK"></feFlood>        <feComposite in="PINK" in2="DILATED" operator="in" result="OUTLINE"></feComposite>        <feMerge>            <feMergeNode in="OUTLINE"></feMergeNode>            <feMergeNode in="SourceGraphic"></feMergeNode>        </feMerge>            <feColorMatrix type="matrix" values="0   0   0   0   0                0   1   0   0   0                0   0   0   0   0                0   0   0   1   0 "></feColorMatrix>    </filter></defs></svg>